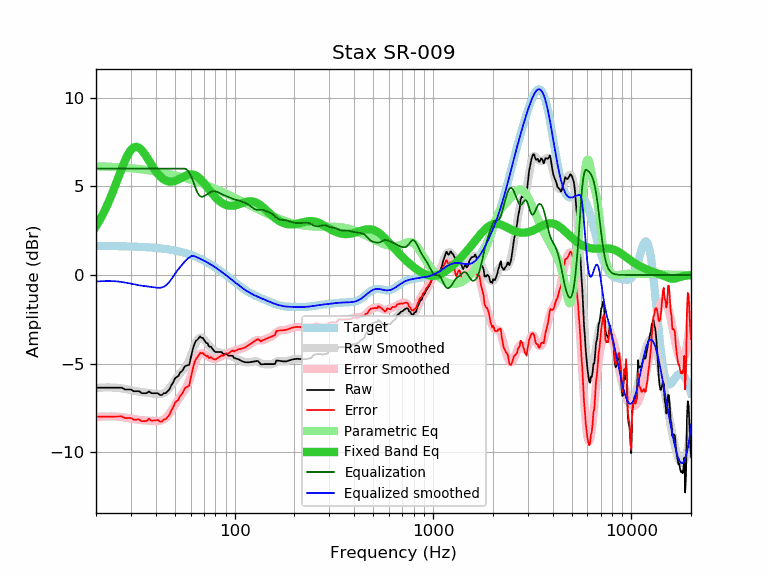

Source data for this figure (header and first rows):
frequency, raw, error, smoothed, error_smoothed, equalization, parametric_eq, equalized_raw, equalized_smoothed, target
20, -6.35, -7.99, -6.37, -8.01, 6.00, 2.75, -0.35, -0.37, 1.64
21, -6.35, -7.99, -6.35, -7.99, 6.00, 3.14, -0.35, -0.35, 1.64
22, -6.35, -7.99, -6.34, -7.98, 6.00, 3.58, -0.35, -0.34, 1.64
23, -6.35, -7.99, -6.34, -7.97, 6.00, 4.04, -0.35, -0.34, 1.63
24, -6.35, -7.98, -6.34, -7.97, 6.00, 4.53, -0.35, -0.34, 1.63
25, -6.35, -7.98, -6.35, -7.98, 6.00, 5.04, -0.35, -0.35, 1.63
26, -6.35, -7.98, -6.37, -8.00, 6.00, 5.54, -0.35, -0.37, 1.62
27, -6.35, -7.98, -6.39, -8.01, 6.00, 6.02, -0.35, -0.39, 1.62
28, -6.45, -8.07, -6.42, -8.04, 6.00, 6.45, -0.45, -0.42, 1.62
29, -6.45, -8.07, -6.45, -8.07, 6.00, 6.80, -0.45, -0.45, 1.61
30, -6.45, -8.06, -6.49, -8.10, 6.00, 7.06, -0.45, -0.49, 1.61
31, -6.55, -8.16, -6.52, -8.12, 6.00, 7.20, -0.55, -0.52, 1.60
32, -6.55, -8.15, -6.55, -8.15, 6.00, 7.23, -0.55, -0.55, 1.60
33, -6.55, -8.14, -6.58, -8.17, 6.00, 7.18, -0.55, -0.58, 1.59
34, -6.66, -8.25, -6.60, -8.19, 6.00, 7.04, -0.66, -0.60, 1.58
35, -6.66, -8.24, -6.62, -8.20, 6.00, 6.86, -0.66, -0.62, 1.58
36, -6.66, -8.23, -6.64, -8.21, 6.00, 6.66, -0.66, -0.64, 1.57
37, -6.55, -8.11, -6.65, -8.21, 6.00, 6.44, -0.55, -0.65, 1.56
38, -6.66, -8.21, -6.67, -8.22, 6.00, 6.23, -0.66, -0.67, 1.55
39, -6.66, -8.20, -6.69, -8.23, 6.00, 6.03, -0.66, -0.69, 1.54
40, -6.66, -8.19, -6.71, -8.24, 6.00, 5.86, -0.66, -0.71, 1.53
41, -6.66, -8.18, -6.72, -8.24, 6.00, 5.70, -0.66, -0.72, 1.52
42, -6.76, -8.27, -6.72, -8.22, 6.00, 5.57, -0.76, -0.72, 1.51
43, -6.76, -8.26, -6.70, -8.19, 6.00, 5.47, -0.76, -0.70, 1.49
44, -6.66, -8.14, -6.66, -8.14, 6.00, 5.39, -0.66, -0.66, 1.48
45, -6.66, -8.13, -6.59, -8.05, 6.00, 5.33, -0.66, -0.59, 1.46
46, -6.54, -7.99, -6.49, -7.94, 6.00, 5.29, -0.54, -0.49, 1.45
47, -6.43, -7.87, -6.37, -7.80, 6.00, 5.27, -0.43, -0.37, 1.43
48, -6.20, -7.62, -6.23, -7.65, 6.00, 5.27, -0.20, -0.23, 1.42
49, -6.05, -7.45, -6.08, -7.48, 6.00, 5.28, -0.05, -0.08, 1.40
50, -5.83, -7.21, -5.94, -7.32, 6.00, 5.31, 0.17, 0.06, 1.38
51, -5.75, -7.11, -5.80, -7.16, 6.00, 5.34, 0.25, 0.20, 1.36
52, -5.70, -7.04, -5.67, -7.01, 6.00, 5.38, 0.30, 0.33, 1.34
53, -5.50, -6.82, -5.56, -6.88, 6.00, 5.43, 0.50, 0.44, 1.32
54, -5.44, -6.74, -5.45, -6.75, 6.00, 5.48, 0.56, 0.55, 1.29
55, -5.32, -6.59, -5.35, -6.62, 6.00, 5.53, 0.68, 0.65, 1.27
56, -5.15, -6.40, -5.24, -6.49, 6.00, 5.57, 0.85, 0.76, 1.25
57, -5.11, -6.33, -5.11, -6.33, 5.96, 5.61, 0.85, 0.85, 1.22
58, -5.08, -6.28, -4.96, -6.16, 5.89, 5.64, 0.80, 0.93, 1.19
59, -5.07, -6.24, -4.78, -5.95, 5.77, 5.67, 0.70, 0.99, 1.17
60, -4.69, -5.83, -4.58, -5.72, 5.62, 5.68, 0.93, 1.04, 1.14
61, -4.35, -5.46, -4.37, -5.48, 5.44, 5.67, 1.09, 1.08, 1.11
62, -4.03, -5.11, -4.15, -5.23, 5.23, 5.66, 1.20, 1.08, 1.08
63, -3.82, -4.87, -3.95, -5.00, 5.00, 5.63, 1.18, 1.05, 1.05
64, -3.69, -4.71, -3.78, -4.80, 4.80, 5.60, 1.11, 1.02, 1.02
65, -3.64, -4.63, -3.65, -4.64, 4.64, 5.55, 0.99, 0.99, 0.99
66, -3.54, -4.50, -3.57, -4.52, 4.52, 5.49, 0.98, 0.95, 0.95
67, -3.46, -4.38, -3.53, -4.45, 4.45, 5.42, 0.98, 0.92, 0.92
68, -3.54, -4.43, -3.53, -4.42, 4.42, 5.35, 0.87, 0.88, 0.88
69, -3.54, -4.39, -3.57, -4.42, 4.42, 5.27, 0.87, 0.85, 0.85
70, -3.64, -4.46, -3.63, -4.44, 4.44, 5.19, 0.80, 0.81, 0.81
71, -3.74, -4.52, -3.70, -4.48, 4.48, 5.10, 0.74, 0.78, 0.78
72, -3.84, -4.58, -3.79, -4.53, 4.53, 5.01, 0.68, 0.74, 0.74
73, -3.84, -4.55, -3.87, -4.57, 4.57, 4.93, 0.73, 0.70, 0.70
74, -4.01, -4.68, -3.95, -4.62, 4.62, 4.84, 0.60, 0.66, 0.66
75, -4.04, -4.67, -4.03, -4.66, 4.66, 4.75, 0.61, 0.62, 0.62
76, -4.04, -4.63, -4.10, -4.69, 4.69, 4.67, 0.64, 0.59, 0.59
77, -4.14, -4.69, -4.16, -4.71, 4.71, 4.59, 0.57, 0.55, 0.55
78, -4.22, -4.73, -4.22, -4.72, 4.72, 4.52, 0.50, 0.51, 0.51
79, -4.29, -4.76, -4.26, -4.73, 4.73, 4.45, 0.43, 0.47, 0.47
... 553 more rows
